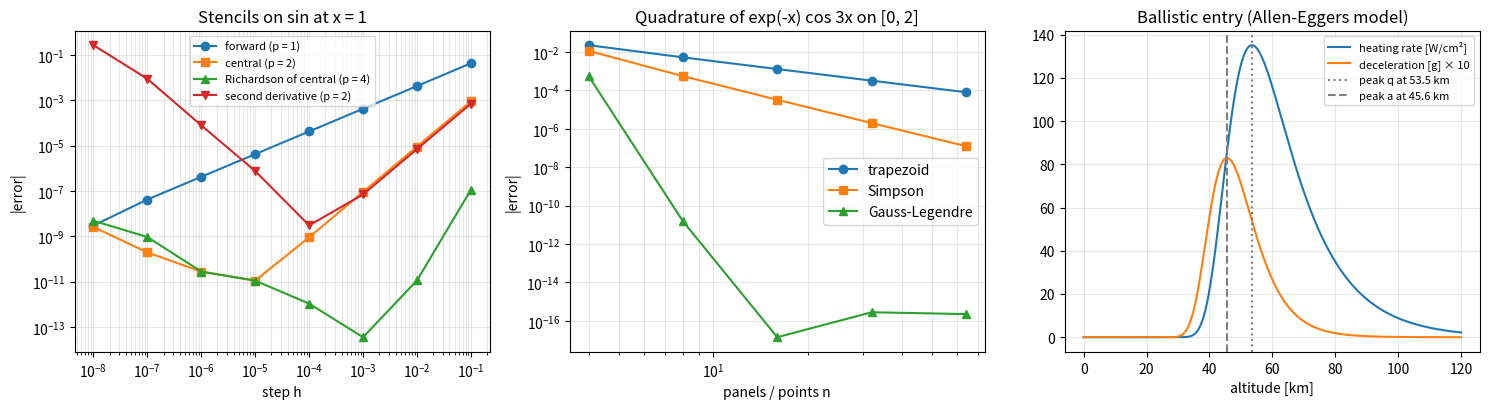

This chart was generated by the following Python code:
"""P03.04 Numerical Differentiation & Integration: reference solution.

Finite-difference stencils with Richardson extrapolation, and Newton-Cotes (trapezoid, Simpson),
Romberg, Gauss-Legendre and adaptive Simpson quadrature, all written from scratch and applied to
the heating of a ballistic re-entry capsule: the deceleration (a derivative of the velocity
profile) and the total heat load (an integral of the heating rate), both of which have closed
forms in the Allen-Eggers model so that every numerical answer can be checked exactly.
``scipy.integrate`` and ``numpy.polynomial.legendre.leggauss`` are the oracles.

Conventions:
    * Altitude h [m] is the independent variable of the entry model; the capsule descends at a
      constant flight-path angle gamma below the horizontal, so dt = -dh / (V sin gamma).
    * Allen-Eggers (no gravity, no lift, exponential atmosphere rho = rho0 exp(-h/H), constant
      ballistic coefficient beta = m / (C_D A)): V(h) = V_e exp(-B exp(-h/H)), B = rho0 H / (2 beta sin gamma).
    * Convective stagnation-point heating (Sutton-Graves form): qdot = k sqrt(rho / R_n) V^3 [W/m^2].
    * A quadrature with n panels (trapezoid, Simpson) uses n + 1 equally spaced function values;
      Simpson needs n even. Gauss-Legendre with n points is exact for polynomials of degree 2n - 1.
    * Convergence order is the slope of log(error) against log(h) (or against log(1/n)).

Run:  python solution.py          (prints the stencil, quadrature and re-entry tables, writes reentry_heating.png)
Test: AEFS_IMPL=solution pytest curriculum/phase-03/lesson-04-numerical-differentiation-integration
"""
from __future__ import annotations

import math
from pathlib import Path
from typing import Callable, NamedTuple

import numpy as np

EPS: float = 2.0 ** -52
G0: float = 9.80665


# ---------------------------------------------------------------- finite differences

def forward_diff(f: Callable[[float], float], x: float, h: float) -> float:
    """Return (f(x + h) - f(x)) / h: first order, truncation error h f''/2."""
    return (f(x + h) - f(x)) / h


def central_diff(f: Callable[[float], float], x: float, h: float) -> float:
    """Return (f(x + h) - f(x - h)) / (2h): second order, truncation error h^2 f'''/6."""
    return (f(x + h) - f(x - h)) / (2.0 * h)


def second_diff(f: Callable[[float], float], x: float, h: float) -> float:
    """Return (f(x + h) - 2 f(x) + f(x - h)) / h^2: second-order estimate of f'', truncation error h^2 f''''/12.

    Rounding error ~ 4 eps |f| / h^2, so the best h is about eps^(1/4) ~ 1e-4 and the best error ~ 1e-8.
    """
    return (f(x + h) - 2.0 * f(x) + f(x - h)) / (h * h)


def richardson(estimate: Callable[[float], float], h: float, order: int, ratio: float = 2.0) -> float:
    """Richardson extrapolation: combine estimate(h) and estimate(h / ratio) to cancel the leading error term.

    If estimate(h) = exact + C h^order + O(h^(order+1)), then
        (ratio^order * estimate(h / ratio) - estimate(h)) / (ratio^order - 1) = exact + O(h^(order+1)),
    and O(h^(order+2)) when the error expansion has only even powers (central differences, trapezoid).
    """
    if order < 1 or ratio <= 1.0:
        raise ValueError("need order >= 1 and ratio > 1")
    r = ratio ** order
    return (r * estimate(h / ratio) - estimate(h)) / (r - 1.0)


def optimal_step_central(f_bound: float, f3_bound: float, eps: float = EPS) -> float:
    """Return h* = (3 eps f_bound / f3_bound)^(1/3), the minimiser of h^2 f3/6 + eps f/h for the central difference.

    About 6e-6 for f ~ f''' ~ 1, with best error ~ 1e-11: two thirds of the digits, against half for the forward difference.
    """
    if f_bound <= 0.0 or f3_bound <= 0.0:
        raise ValueError("bounds must be positive")
    return (3.0 * eps * f_bound / f3_bound) ** (1.0 / 3.0)


# ---------------------------------------------------------------- quadrature

def trapezoid(f: Callable[[np.ndarray], np.ndarray], a: float, b: float, n: int) -> float:
    """Composite trapezoid rule with n panels: h [f_0/2 + f_1 + ... + f_{n-1} + f_n/2]. Error -(b - a) h^2 f''/12.

    Exact for linear functions; spectrally accurate for periodic integrands over a full period.
    Raise ``ValueError`` if n < 1.
    """
    if n < 1:
        raise ValueError("need at least one panel")
    x = np.linspace(a, b, n + 1)
    y = np.asarray(f(x), dtype=float)
    h = (b - a) / n
    return float(h * (0.5 * y[0] + np.sum(y[1:-1]) + 0.5 * y[-1]))


def simpson(f: Callable[[np.ndarray], np.ndarray], a: float, b: float, n: int) -> float:
    """Composite Simpson rule with n (even) panels: h/3 [f_0 + 4 f_1 + 2 f_2 + ... + 4 f_{n-1} + f_n]. Error -(b - a) h^4 f''''/180.

    Exact for cubics (a parabola through three points integrates a cubic exactly by symmetry).
    Raise ``ValueError`` if n is odd or < 2.
    """
    if n < 2 or n % 2:
        raise ValueError("Simpson needs an even number of panels >= 2")
    x = np.linspace(a, b, n + 1)
    y = np.asarray(f(x), dtype=float)
    h = (b - a) / n
    return float(h / 3.0 * (y[0] + 4.0 * np.sum(y[1:-1:2]) + 2.0 * np.sum(y[2:-1:2]) + y[-1]))


def romberg(f: Callable[[np.ndarray], np.ndarray], a: float, b: float, levels: int) -> np.ndarray:
    """Return the Romberg table R[i, j] (lower triangle), i = 0..levels-1: R[i, 0] is the trapezoid rule with 2^i panels
    and R[i, j] = (4^j R[i, j-1] - R[i-1, j-1]) / (4^j - 1) is its j-fold Richardson extrapolation.

    R[:, 1] is Simpson's rule, R[:, 2] is Boole's rule; the best estimate is R[-1, -1].
    Raise ``ValueError`` if levels < 1.
    """
    if levels < 1:
        raise ValueError("need at least one level")
    R = np.zeros((levels, levels))
    for i in range(levels):
        R[i, 0] = trapezoid(f, a, b, 2 ** i)
        for j in range(1, i + 1):
            R[i, j] = (4.0 ** j * R[i, j - 1] - R[i - 1, j - 1]) / (4.0 ** j - 1.0)
    return R


def gauss_legendre_nodes(n: int) -> tuple[np.ndarray, np.ndarray]:
    """Return the n Gauss-Legendre nodes and weights on [-1, 1], computed from scratch.

    Nodes are the roots of the Legendre polynomial P_n, found by Newton's method from the
    initial guesses cos(pi (i + 3/4) / (n + 1/2)) using the three-term recurrence
    (k + 1) P_{k+1} = (2k + 1) x P_k - k P_{k-1} for P_n and P_n'; weights are 2 / ((1 - x^2) P_n'(x)^2).
    Equal to ``numpy.polynomial.legendre.leggauss(n)`` to rounding. Raise ``ValueError`` if n < 1.
    """
    if n < 1:
        raise ValueError("need at least one node")
    i = np.arange(n)
    x = np.cos(np.pi * (i + 0.75) / (n + 0.5))
    for _ in range(100):
        p0 = np.ones_like(x)
        p1 = x.copy()
        if n == 1:
            p1, p0 = x.copy(), np.ones_like(x)
        for k in range(1, n):
            p0, p1 = p1, ((2.0 * k + 1.0) * x * p1 - k * p0) / (k + 1.0)
        # p1 = P_n(x), p0 = P_{n-1}(x); P_n' = n (x P_n - P_{n-1}) / (x^2 - 1)
        if n == 1:
            dp = np.ones_like(x)
        else:
            dp = n * (x * p1 - p0) / (x * x - 1.0)
        dx = p1 / dp
        x = x - dx
        if np.max(np.abs(dx)) < 1e-15:
            break
    # Final evaluation of P_n' at the converged nodes for the weights.
    p0 = np.ones_like(x)
    p1 = x.copy()
    for k in range(1, n):
        p0, p1 = p1, ((2.0 * k + 1.0) * x * p1 - k * p0) / (k + 1.0)
    dp = np.ones_like(x) if n == 1 else n * (x * p1 - p0) / (x * x - 1.0)
    w = 2.0 / ((1.0 - x * x) * dp * dp)
    order = np.argsort(x)
    return x[order], w[order]


def gauss_legendre(f: Callable[[np.ndarray], np.ndarray], a: float, b: float, n: int) -> float:
    """n-point Gauss-Legendre quadrature of f on [a, b]: exact for polynomials of degree <= 2n - 1.

    The nodes are mapped by x = (a + b)/2 + (b - a)/2 t and the weights scaled by (b - a)/2.
    """
    t, w = gauss_legendre_nodes(n)
    x = 0.5 * (a + b) + 0.5 * (b - a) * t
    return float(0.5 * (b - a) * np.sum(w * np.asarray(f(x), dtype=float)))


def adaptive_simpson(f: Callable[[float], float], a: float, b: float, tol: float = 1e-10,
                     max_depth: int = 40) -> tuple[float, int]:
    """Adaptive Simpson quadrature: return (integral, number of function evaluations).

    On each interval compare Simpson on the whole with Simpson on the two halves; the difference
    over 15 estimates the error of the finer one (the h^4 error law), and the interval is split
    while that exceeds its share of ``tol``. The returned value includes the Richardson correction
    (S_fine + (S_fine - S_coarse) / 15). Raise ``RuntimeError`` if ``max_depth`` is exceeded.
    """
    count = [0]

    def fe(x: float) -> float:
        count[0] += 1
        return float(f(x))

    def simp(fa: float, fm: float, fb: float, width: float) -> float:
        return width / 6.0 * (fa + 4.0 * fm + fb)

    def recurse(a_: float, b_: float, fa: float, fm: float, fb: float, whole: float, tol_: float, depth: int) -> float:
        m = 0.5 * (a_ + b_)
        lm, rm = 0.5 * (a_ + m), 0.5 * (m + b_)
        flm, frm = fe(lm), fe(rm)
        left = simp(fa, flm, fm, m - a_)
        right = simp(fm, frm, fb, b_ - m)
        if depth > max_depth:
            raise RuntimeError("adaptive Simpson exceeded max_depth")
        if abs(left + right - whole) <= 15.0 * tol_:
            return left + right + (left + right - whole) / 15.0
        return recurse(a_, m, fa, flm, fm, left, tol_ / 2.0, depth + 1) + recurse(m, b_, fm, frm, fb, right, tol_ / 2.0, depth + 1)

    fa, fb = fe(a), fe(b)
    fm = fe(0.5 * (a + b))
    whole = simp(fa, fm, fb, b - a)
    return recurse(a, b, fa, fm, fb, whole, tol, 0), count[0]


def observed_order(hs: np.ndarray, errs: np.ndarray) -> float:
    """Return the least-squares slope of log(err) against log(h). Raise ``ValueError`` for < 2 points or non-positive entries."""
    hs = np.asarray(hs, dtype=float)
    errs = np.asarray(errs, dtype=float)
    if hs.size < 2 or hs.size != errs.size or np.any(hs <= 0.0) or np.any(errs <= 0.0):
        raise ValueError("need >= 2 positive (h, err) pairs")
    return float(np.polyfit(np.log(hs), np.log(errs), 1)[0])


# ---------------------------------------------------------------- the re-entry model (Allen-Eggers)

class EntryParams(NamedTuple):
    """Ballistic entry parameters, SI units."""

    V_e: float = 7800.0        # entry speed, m/s
    gamma: float = math.radians(3.0)   # flight-path angle below horizontal, rad
    beta: float = 300.0        # ballistic coefficient m / (C_D A), kg/m^2
    R_n: float = 1.0           # nose radius, m
    H: float = 7200.0          # atmospheric scale height, m
    rho0: float = 1.225        # sea-level density, kg/m^3
    k_sg: float = 1.7415e-4    # Sutton-Graves constant for Earth air, kg^0.5 / m


def entry_B(p: EntryParams) -> float:
    """Return the dimensionless Allen-Eggers parameter B = rho0 H / (2 beta sin gamma)."""
    return p.rho0 * p.H / (2.0 * p.beta * math.sin(p.gamma))


def density_exp(h: np.ndarray | float, p: EntryParams) -> np.ndarray | float:
    """Return the exponential-atmosphere density rho0 exp(-h / H) [kg/m^3]."""
    return p.rho0 * np.exp(-np.asarray(h, dtype=float) / p.H)


def entry_velocity(h: np.ndarray | float, p: EntryParams) -> np.ndarray | float:
    """Return V(h) = V_e exp(-B exp(-h/H)) [m/s]: the Allen-Eggers velocity profile (no gravity, no lift)."""
    return p.V_e * np.exp(-entry_B(p) * np.exp(-np.asarray(h, dtype=float) / p.H))


def deceleration_analytic(h: np.ndarray | float, p: EntryParams) -> np.ndarray | float:
    """Return the deceleration rho V^2 / (2 beta) [m/s^2] = -dV/dt along the straight-line path."""
    return density_exp(h, p) * entry_velocity(h, p) ** 2 / (2.0 * p.beta)


def deceleration_from_velocity(h: float, p: EntryParams, dh: float = 10.0) -> float:
    """Return -dV/dt = (dV/dh) V sin(gamma) with dV/dh from a central difference of ``entry_velocity`` (step dh in m).

    Checks the differentiation machinery against ``deceleration_analytic``.
    """
    dVdh = central_diff(lambda x: float(entry_velocity(x, p)), h, dh)
    return dVdh * float(entry_velocity(h, p)) * math.sin(p.gamma)


def peak_deceleration(p: EntryParams) -> tuple[float, float]:
    """Return (altitude [m], value [m/s^2]) of the maximum deceleration: h = H ln(2B), a_max = V_e^2 sin(gamma) / (2 e H)."""
    B = entry_B(p)
    return p.H * math.log(2.0 * B), p.V_e ** 2 * math.sin(p.gamma) / (2.0 * math.e * p.H)


def heating_rate(h: np.ndarray | float, p: EntryParams) -> np.ndarray | float:
    """Return the stagnation-point convective heating rate k sqrt(rho / R_n) V^3 [W/m^2] at altitude h."""
    return p.k_sg * np.sqrt(density_exp(h, p) / p.R_n) * entry_velocity(h, p) ** 3


def peak_heating_altitude(p: EntryParams) -> float:
    """Return the altitude of maximum heating rate, h = H ln(6B) (where d ln(qdot)/dh = 0)."""
    return p.H * math.log(6.0 * entry_B(p))


def heat_load_integrand(h: np.ndarray | float, p: EntryParams) -> np.ndarray | float:
    """Return qdot / (V sin gamma) [J/m^2 per m of altitude]: the heat load per unit altitude, since dt = -dh / (V sin gamma)."""
    return heating_rate(h, p) / (entry_velocity(h, p) * math.sin(p.gamma))


def heat_load_numeric(h_top: float, p: EntryParams, method: str = "simpson", n: int = 64) -> float:
    """Return the total heat load [J/m^2] from h_top down to sea level by integrating ``heat_load_integrand``.

    ``method`` is 'trapezoid', 'simpson' or 'gauss' (n panels or n points).
    """
    f = lambda h: heat_load_integrand(h, p)                     # noqa: E731
    if method == "trapezoid":
        return trapezoid(f, 0.0, h_top, n)
    if method == "simpson":
        return simpson(f, 0.0, h_top, n)
    if method == "gauss":
        return gauss_legendre(f, 0.0, h_top, n)
    raise ValueError(f"unknown method {method!r}")


def heat_load_analytic(h_top: float, p: EntryParams) -> float:
    """Return the closed-form heat load [J/m^2] from h_top to 0.

    With u = exp(-h/H): integrand dh = k sqrt(rho0/R_n) V_e^2 H / sin(gamma) * u^(-1/2) exp(-2 B u) du, and
    int u^(-1/2) exp(-2 B u) du = sqrt(pi / (2B)) erf(sqrt(2 B u)), so
    Q = C sqrt(pi / (2B)) [erf(sqrt(2B)) - erf(sqrt(2B exp(-h_top/H)))].
    """
    B = entry_B(p)
    C = p.k_sg * math.sqrt(p.rho0 / p.R_n) * p.V_e ** 2 * p.H / math.sin(p.gamma)
    return C * math.sqrt(math.pi / (2.0 * B)) * (math.erf(math.sqrt(2.0 * B)) - math.erf(math.sqrt(2.0 * B * math.exp(-h_top / p.H))))


# ---------------------------------------------------------------- main

def main(out_dir: str | Path = ".") -> None:
    """Measure stencil and quadrature orders, compute the entry deceleration and heat load, and plot."""
    import matplotlib

    matplotlib.use("Agg")
    import matplotlib.pyplot as plt
    from scipy import integrate

    out_dir = Path(out_dir)

    # --- stencils on sin at x = 1
    print("derivatives of sin at x = 1 (exact cos 1 = 0.540302305868):")
    hs = 10.0 ** -np.arange(1, 9, dtype=float)
    print(f"{'h':>8}{'forward':>14}{'central':>14}{'Richardson(c)':>16}{'second':>14}")
    ef, ec, er, e2 = [], [], [], []
    for h in hs:
        ef.append(abs(forward_diff(math.sin, 1.0, h) - math.cos(1.0)))
        ec.append(abs(central_diff(math.sin, 1.0, h) - math.cos(1.0)))
        er.append(abs(richardson(lambda s: central_diff(math.sin, 1.0, s), h, 2) - math.cos(1.0)))
        e2.append(abs(second_diff(math.sin, 1.0, h) + math.sin(1.0)))
        print(f"{h:>8.0e}{ef[-1]:>14.2e}{ec[-1]:>14.2e}{er[-1]:>16.2e}{e2[-1]:>14.2e}")
    print(f"observed orders (h = 1e-1..1e-3): forward {observed_order(hs[:3], ef[:3]):.2f}, central {observed_order(hs[:3], ec[:3]):.2f}, "
          f"second {observed_order(hs[:3], e2[:3]):.2f}; Richardson of central (h = 1e-1..1e-2, before its rounding floor) {observed_order(hs[:2], er[:2]):.2f}")
    print(f"optimal central step h* = {optimal_step_central(1.0, 1.0):.1e}, best observed central error {min(ec):.1e} at h = {hs[int(np.argmin(ec))]:.0e}")

    # --- quadrature on a smooth integrand
    f = lambda x: np.exp(-x) * np.cos(3.0 * x)                 # noqa: E731
    exact = (1.0 - math.exp(-2.0) * (math.cos(6.0) - 3.0 * math.sin(6.0))) / 10.0
    print(f"\nintegral of exp(-x) cos(3x) on [0, 2] = {exact:.15f}")
    print(f"{'panels':>7}{'trapezoid err':>15}{'Simpson err':>14}{'Gauss n err':>14}")
    ns = [4, 8, 16, 32, 64]
    et, es, eg = [], [], []
    for n in ns:
        et.append(abs(trapezoid(f, 0.0, 2.0, n) - exact))
        es.append(abs(simpson(f, 0.0, 2.0, n) - exact))
        eg.append(abs(gauss_legendre(f, 0.0, 2.0, n) - exact))
        print(f"{n:>7}{et[-1]:>15.2e}{es[-1]:>14.2e}{eg[-1]:>14.2e}")
    print(f"observed orders: trapezoid {observed_order(1 / np.array(ns), et):.2f}, Simpson {observed_order(1 / np.array(ns), es):.2f}; "
          f"Gauss falls faster than any power (spectral)")
    R = romberg(f, 0.0, 2.0, 6)
    print(f"Romberg R[5,5] error {abs(R[5, 5] - exact):.1e} from 33 evaluations; column 1 equals Simpson: {abs(R[3, 1] - simpson(f, 0.0, 2.0, 8)):.1e}")
    q, nev = adaptive_simpson(lambda x: math.exp(-x) * math.cos(3.0 * x), 0.0, 2.0, 1e-10)
    print(f"adaptive Simpson: error {abs(q - exact):.1e} with {nev} evaluations; scipy quad error {abs(integrate.quad(f, 0.0, 2.0)[0] - exact):.1e}")
    x_g, w_g = gauss_legendre_nodes(5)
    print(f"5-point Gauss nodes {np.round(x_g, 10)}, weights sum {w_g.sum():.15f}")

    # --- re-entry
    p = EntryParams()
    B = entry_B(p)
    h_q = peak_heating_altitude(p)
    h_a, a_max = peak_deceleration(p)
    print(f"\nballistic entry: V_e = {p.V_e:.0f} m/s, gamma = {math.degrees(p.gamma):.0f} deg, beta = {p.beta:.0f} kg/m^2, R_n = {p.R_n} m, B = {B:.1f}")
    print(f"peak heating at h = {h_q / 1e3:.1f} km: qdot = {heating_rate(h_q, p) / 1e4:.1f} W/cm^2, V = {entry_velocity(h_q, p):.0f} m/s")
    print(f"peak deceleration at h = {h_a / 1e3:.1f} km: {a_max:.1f} m/s^2 = {a_max / G0:.1f} g; "
          f"from a central difference of V: {deceleration_from_velocity(h_a, p):.1f} m/s^2")
    Q = heat_load_analytic(120e3, p)
    print(f"heat load from 120 km to sea level: analytic {Q / 1e6:.4f} MJ/m^2 (erf closed form)")
    print(f"{'n':>5}{'trapezoid':>14}{'Simpson':>14}{'Gauss':>14}   (relative errors)")
    for n in (8, 16, 32, 64, 128):
        print(f"{n:>5}" + "".join(f"{abs(heat_load_numeric(120e3, p, m, n) - Q) / Q:>14.2e}" for m in ("trapezoid", "simpson", "gauss")))
    hh = np.linspace(0.0, 120e3, 1001)
    q_s = integrate.simpson(heat_load_integrand(hh, p), x=hh)
    print(f"scipy.integrate.simpson on 1001 samples: relative error {abs(q_s - Q) / Q:.1e}; quad: {abs(integrate.quad(lambda h: heat_load_integrand(h, p), 0.0, 120e3)[0] - Q) / Q:.1e}")
    # numeric peak heating altitude: root of the central difference of qdot
    g = lambda h: central_diff(lambda x: float(heating_rate(x, p)), h, 1.0)   # noqa: E731
    lo, hi = 20e3, 80e3
    for _ in range(60):
        mid = 0.5 * (lo + hi)
        if g(lo) * g(mid) <= 0.0:
            hi = mid
        else:
            lo = mid
    print(f"peak heating altitude by bisection on the central difference: {0.5 * (lo + hi) / 1e3:.3f} km (analytic {h_q / 1e3:.3f} km)")

    # --- figure
    fig, axes = plt.subplots(1, 3, figsize=(15, 4.2))
    ax = axes[0]
    ax.loglog(hs, ef, "o-", label="forward (p = 1)")
    ax.loglog(hs, ec, "s-", label="central (p = 2)")
    ax.loglog(hs, er, "^-", label="Richardson of central (p = 4)")
    ax.loglog(hs, e2, "v-", label="second derivative (p = 2)")
    ax.set_xlabel("step h")
    ax.set_ylabel("|error|")
    ax.set_title("Stencils on sin at x = 1")
    ax.legend(fontsize=8)
    ax.grid(True, which="both", alpha=0.3)
    ax = axes[1]
    ax.loglog(ns, et, "o-", label="trapezoid")
    ax.loglog(ns, es, "s-", label="Simpson")
    ax.semilogy(ns, np.maximum(eg, 1e-17), "^-", label="Gauss-Legendre")
    ax.set_xlabel("panels / points n")
    ax.set_ylabel("|error|")
    ax.set_title("Quadrature of exp(-x) cos 3x on [0, 2]")
    ax.legend()
    ax.grid(True, which="both", alpha=0.3)
    ax = axes[2]
    h_km = hh / 1e3
    ax.plot(h_km, heating_rate(hh, p) / 1e4, label="heating rate [W/cm²]")
    ax.plot(h_km, deceleration_analytic(hh, p) / G0 * 10, label="deceleration [g] × 10")
    ax.axvline(h_q / 1e3, color="gray", ls=":", label=f"peak q at {h_q / 1e3:.1f} km")
    ax.axvline(h_a / 1e3, color="gray", ls="--", label=f"peak a at {h_a / 1e3:.1f} km")
    ax.set_xlabel("altitude [km]")
    ax.set_title("Ballistic entry (Allen-Eggers model)")
    ax.legend(fontsize=8)
    ax.grid(True, alpha=0.3)
    fig.tight_layout()
    fig.savefig(out_dir / "reentry_heating.png", dpi=120)
    plt.close(fig)


if __name__ == "__main__":
    main()
